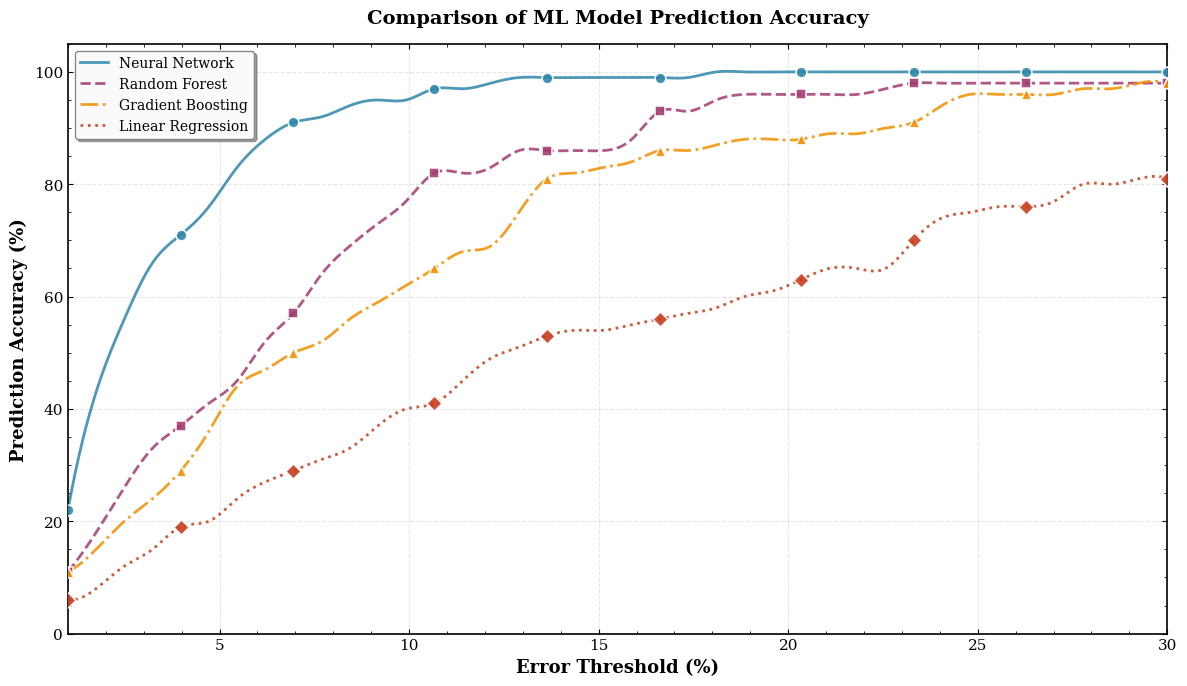

Generate this figure with matplotlib: (Note: this script raises an exception after producing the figure.)
import matplotlib.pyplot as plt
import numpy as np
from typing import List, Optional, Dict
from scipy.interpolate import make_interp_spline

"""
Plot function for accuracy testing and comparing
"""

def plot_tolerance_accuracy(y_true,
                            y_pred,
                            threshold_range: tuple = (0.01, 0.5),
                            threshold_steps: int = 50,
                            columns: Optional[List[str]] = None,
                            title: Optional[str] = None,
                            save_path: Optional[str] = None,
                            colors: Optional[List[str]] = None,
                            markers: Optional[List[str]] = None,
                            line_styles: Optional[List[str]] = None,
                            figsize: tuple = (10, 6),
                            dpi: int = 300) -> Dict[str, np.ndarray]:
    """
    Plot accuracy prediction curve showing the relationship between error threshold and prediction accuracy

    :param y_true: True values (n_samples, n_features) or (n_samples,)
    :param y_pred: Predicted values (n_samples, n_methods) for multiple methods or (n_samples,) for single method
    :param threshold_range: Range of error thresholds to evaluate (min, max)
    :param threshold_steps: Number of threshold points to evaluate
    :param columns: Names of prediction methods
    :param title: Plot title (optional)
    :param save_path: Path to save the figure (optional)
    :param colors: List of colors for each method (optional)
    :param markers: List of markers for each method (optional)
    :param line_styles: List of line styles for each method (optional)
    :param figsize: Figure size (width, height)
    :param dpi: DPI for saved figure
    :return: Dictionary containing threshold arrays and accuracy arrays for each method
    """
    # Handle input dimensions
    if len(y_pred.shape) == 1:
        y_pred = y_pred.reshape(-1, 1)

    if len(y_true.shape) == 1:
        y_true = y_true.reshape(-1, 1)

    # Ensure y_true matches y_pred samples
    n_samples = y_pred.shape[0]
    m = y_pred.shape[1]  # Number of prediction methods

    # Set default method names
    if columns is None:
        columns = [f'Method {i+1}' for i in range(m)]
    else:
        assert m == len(columns), "Length of columns must match number of prediction methods"

    # Set default colors, markers, and line styles
    if colors is None:
        colors = plt.cm.tab10(np.linspace(0, 1, m))
    if markers is None:
        markers = ['o', 's', '^', 'D', 'v', '<', '>', 'p', '*', 'h'] * ((m // 10) + 1)
        markers = markers[:m]
    if line_styles is None:
        line_styles = ['-'] * m

    # Create threshold array
    thresholds = np.linspace(threshold_range[0], threshold_range[1], threshold_steps)

    # Calculate accuracy for each method at different thresholds
    accuracies = {}

    # Set up the plot with essay-quality styling
    plt.figure(figsize=figsize)
    plt.rcParams['font.family'] = 'serif'
    plt.rcParams['font.size'] = 11
    plt.rcParams['axes.linewidth'] = 1.2

    for i, method in enumerate(columns):
        accuracy_list = []

        for threshold in thresholds:
            # Calculate relative error
            if y_true.shape[1] == 1:
                # If y_true is single column, use it for all methods
                relative_error = np.abs((y_true[:, 0] - y_pred[:, i]) / (y_true[:, 0] + 1e-10))
            else:
                # If y_true has multiple columns, use corresponding column
                col_idx = min(i, y_true.shape[1] - 1)
                relative_error = np.abs((y_true[:, col_idx] - y_pred[:, i]) / (y_true[:, col_idx] + 1e-10))

            # Calculate accuracy as percentage of predictions within threshold
            accuracy = np.mean(relative_error <= threshold) * 100
            accuracy_list.append(accuracy)

        accuracy_array = np.array(accuracy_list)
        accuracies[method] = accuracy_array

        # Interpolate for smooth curve
        if threshold_steps >= 10:
            # Create smooth spline interpolation
            spl = make_interp_spline(thresholds, accuracy_array, k=3)
            thresholds_smooth = np.linspace(threshold_range[0], threshold_range[1], 300)
            accuracy_smooth = spl(thresholds_smooth)

            # Plot smooth curve
            plt.plot(thresholds_smooth * 100, accuracy_smooth,
                    color=colors[i], linestyle=line_styles[i], linewidth=2.0,
                    label=method, alpha=0.85)

            # Add markers at sampled points (every few points for clarity)
            sample_indices = np.linspace(0, len(thresholds) - 1, min(10, threshold_steps), dtype=int)
            plt.scatter(thresholds[sample_indices] * 100, accuracy_array[sample_indices],
                       color=colors[i], marker=markers[i], s=60,
                       edgecolors='white', linewidth=1.2, zorder=5, alpha=0.9)
        else:
            # If too few points, just plot directly
            plt.plot(thresholds * 100, accuracy_array,
                    color=colors[i], marker=markers[i], linestyle=line_styles[i],
                    linewidth=2.0, markersize=6, label=method, alpha=0.85)

    # Styling
    plt.xlabel('Error Threshold (%)', fontsize=13, fontweight='bold')
    plt.ylabel('Prediction Accuracy (%)', fontsize=13, fontweight='bold')

    if title is None:
        title = 'Prediction Accuracy vs. Error Threshold'
    plt.title(title, fontsize=14, fontweight='bold', pad=15)

    plt.legend(loc='best', frameon=True, shadow=True, fancybox=True,
              fontsize=10, framealpha=0.95, edgecolor='gray')
    plt.grid(True, alpha=0.3, linestyle='--', linewidth=0.8)
    plt.xlim(threshold_range[0] * 100, threshold_range[1] * 100)
    plt.ylim(0, 105)

    # Add minor ticks for better readability
    ax = plt.gca()
    ax.tick_params(which='both', direction='in', top=True, right=True)
    ax.minorticks_on()

    plt.tight_layout()

    # Save if path is provided
    if save_path is not None:
        plt.savefig(save_path, dpi=dpi, bbox_inches='tight', facecolor='white')
        print(f"Figure saved to: {save_path}")

    plt.show()

    # Return results
    results = {'thresholds': thresholds}
    for method in columns:
        results[method] = accuracies[method]

    return results


# Simple test example
def main():
    # Generate synthetic test data
    np.random.seed(42)
    n_samples = 100

    # True values
    y_true = np.random.uniform(100, 500, n_samples)

    # Simulated predictions from different methods
    # Method 1: Good predictions (low error)
    y_pred_method1 = y_true + np.random.normal(0, 10, n_samples)
    y_pred_method2 = y_true + np.random.normal(0, 20, n_samples)
    y_pred_method3 = y_true + np.random.normal(0, 35, n_samples)
    y_pred_method4 = y_true + np.random.normal(5, 50, n_samples)
    y_pred = np.column_stack([y_pred_method1, y_pred_method2, y_pred_method3, y_pred_method4])

    # Test the function with custom styling
    results = plot_tolerance_accuracy(
        y_true=y_true,
        y_pred=y_pred,
        threshold_range=(0.01, 0.30),
        threshold_steps=40,
        columns=['Neural Network', 'Random Forest', 'Gradient Boosting', 'Linear Regression'],
        title='Comparison of ML Model Prediction Accuracy',
        save_path='../utils/accuracy_comparison.png',
        colors=['#2E86AB', '#A23B72', '#F18F01', '#C73E1D'],
        markers=['o', 's', '^', 'D'],
        line_styles=['-', '--', '-.', ':'],
        figsize=(12, 7),
        dpi=300
    )

    # Print some statistics
    print("\n=== Prediction Accuracy Statistics ===")
    print(f"Threshold range: {results['thresholds'][0]*100:.1f}% - {results['thresholds'][-1]*100:.1f}%")
    for method in ['Neural Network', 'Random Forest', 'Gradient Boosting', 'Linear Regression']:
        print(f"\n{method}:")
        print(f"  Accuracy at 5% threshold: {results[method][np.argmin(np.abs(results['thresholds'] - 0.05))]:.2f}%")
        print(f"  Accuracy at 10% threshold: {results[method][np.argmin(np.abs(results['thresholds'] - 0.10))]:.2f}%")
        print(f"  Accuracy at 20% threshold: {results[method][np.argmin(np.abs(results['thresholds'] - 0.20))]:.2f}%")

if __name__ == "__main__":
    main()
